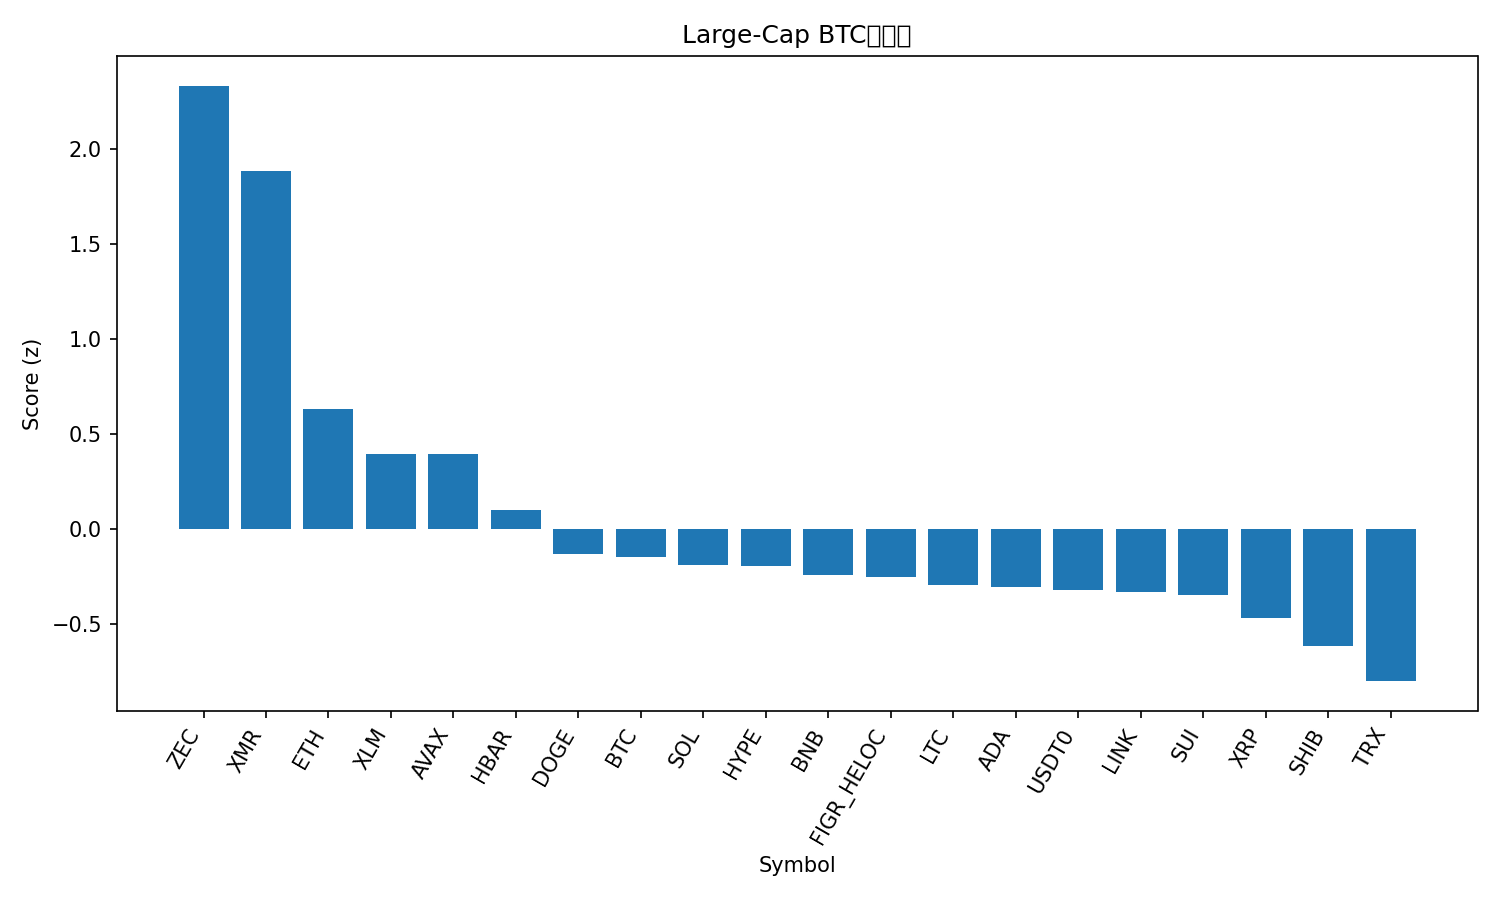

The data file committed next to this chart (first rows):
rank, name, symbol, price_btc, price_usd, pct_1h_btc, pct_24h_btc, pct_7d_btc, market_cap_rank, market_cap_usd, volume_usd, score
1, Zcash, ZEC, 0.004712, 433.4, 1.909, -0.1562, 27.56, 27, 7126149522, 852853673, 2.331
2, Monero, XMR, 0.004451, 409.5, 0.7589, 11.48, 1.662, 26, 7478719317, 193384458, 1.884
3, Ethereum, ETH, 0.03613, 3323, 0.07799, 4.791, 8.86, 2, 401385814300, 35127780232, 0.6297
4, Stellar, XLM, 2.74e-06, 0.2521, 0.3374, 2.263, -0.03768, 24, 8154706277, 171118693, 0.3966
5, Avalanche, AVAX, 0.0001552, 14.28, 0.2246, 2.898, 2.262, 31, 6135006906, 498376018, 0.3945
6, Hedera, HBAR, 1.49e-06, 0.1371, 0.4038, -0.3046, -4.206, 33, 5822165571, 171300426, 0.1012
7, Dogecoin, DOGE, 1.58e-06, 0.1457, 0.01025, 0.876, -1.809, 10, 22180387804, 1697205688, -0.1312
8, Bitcoin, BTC, 1.0, 91993, 0.0, 0.0, 0.0, 1, 1836551225537, 54541419046, -0.1499
9, Solana, SOL, 0.001493, 137.4, -0.1557, 1.866, -1.937, 7, 77173825790, 7141156901, -0.1888
10, Hyperliquid, HYPE, 0.0003137, 28.87, 0.1652, 1.076, -14.02, 25, 7812788221, 312151098, -0.1931
11, BNB, BNB, 0.009676, 889.9, 0.07556, -1.049, -0.3118, 5, 122685439900, 2113056658, -0.2433
12, Figure Heloc, FIGR_HELOC, 1.123e-05, 1.033, 0.02766, -1.427, 4.065, 12, 14603315419, 20577031, -0.2514
13, Litecoin, LTC, 0.000917, 84.37, 0.08194, -1.647, 0.31, 30, 6465904863, 538440467, -0.2928
14, Cardano, ADA, 5.03e-06, 0.4628, -0.3349, 0.9074, 7.378, 11, 16976991387, 1329360851, -0.3069
15, USDT0, USDT0, 1.087e-05, 1.0, 0.04481, -1.665, 1.043, 35, 4661729074, 297305243, -0.3194
16, Chainlink, LINK, 0.0001533, 14.1, -0.2002, 1.145, -2.11, 18, 9832644145, 792861939, -0.33
17, Sui, SUI, 1.751e-05, 1.61, 0.06078, -1.085, -4.471, 32, 6028294802, 920252942, -0.3481
18, XRP, XRP, 2.243e-05, 2.06, -0.009967, -1.613, -4.05, 4, 124529540599, 3950635607, -0.4661
19, Shiba Inu, SHIB, 9.246e-11, 8.51e-06, -0.008755, -3.027, -3.536, 34, 5012909975, 152418806, -0.6167
20, TRON, TRX, 3.02e-06, 0.278, -0.311, -2.515, 0.2882, 9, 26323209992, 671508667, -0.8001
21, Bitcoin Cash, BCH, 0.00619, 569.4, -0.4921, -3.694, -1.784, 17, 11378354490, 448653886, -1.161
